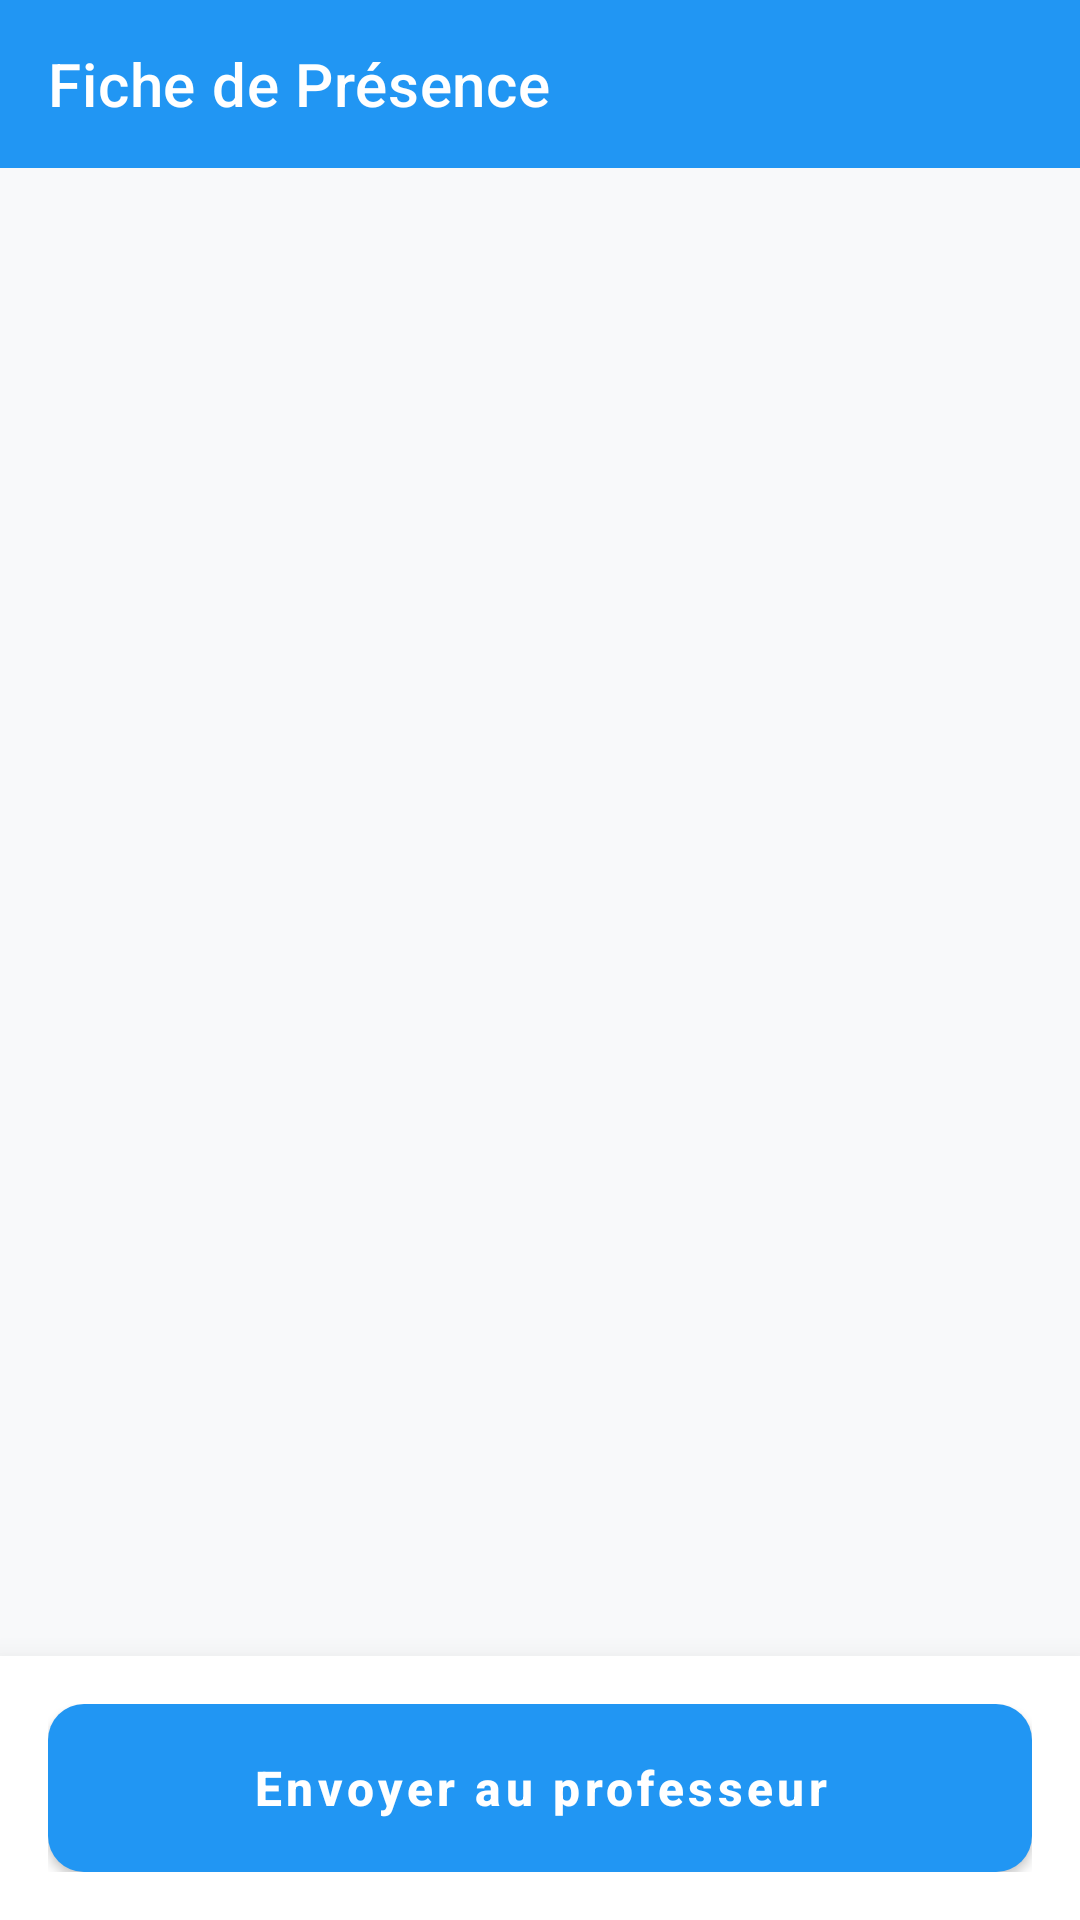

Here is an Android app screen rendered from its layout file. Give the layout XML and the strings, colors and styles it references.
<!-- AndroidManifest.xml: application theme Theme.Precensia -->
<!-- res/layout/activity_delegate.xml -->
<?xml version="1.0" encoding="utf-8"?>
<androidx.constraintlayout.widget.ConstraintLayout xmlns:android="http://schemas.android.com/apk/res/android"
    xmlns:app="http://schemas.android.com/apk/res-auto"
    android:layout_width="match_parent"
    android:layout_height="match_parent"
    android:background="@color/backgroundColor">

    <androidx.appcompat.widget.Toolbar
        android:id="@+id/toolbar"
        android:layout_width="match_parent"
        android:layout_height="?attr/actionBarSize"
        android:background="@color/primaryColor"
        app:layout_constraintTop_toTopOf="parent"
        app:title="Fiche de Présence"
        app:titleTextColor="@color/white" />

    <androidx.recyclerview.widget.RecyclerView
        android:id="@+id/rvStudents"
        android:layout_width="match_parent"
        android:layout_height="0dp"
        android:paddingHorizontal="8dp"
        android:paddingTop="8dp"
        android:clipToPadding="false"
        app:layout_constraintBottom_toTopOf="@id/btnContainer"
        app:layout_constraintTop_toBottomOf="@id/toolbar" />

    <LinearLayout
        android:id="@+id/btnContainer"
        android:layout_width="match_parent"
        android:layout_height="wrap_content"
        android:background="@color/white"
        android:elevation="16dp"
        android:padding="16dp"
        app:layout_constraintBottom_toBottomOf="parent">

        <Button
            android:id="@+id/btnSubmit"
            android:layout_width="match_parent"
            android:layout_height="56dp"
            android:text="Envoyer au professeur"
            android:textSize="16sp"
            android:textStyle="bold"
            style="@style/ModernButton" />
    </LinearLayout>

</androidx.constraintlayout.widget.ConstraintLayout>
<!-- resources referenced by this layout -->
<resources>
  <color name="backgroundColor">#F8F9FA</color>
  <color name="primaryColor">#2196F3</color>
  <color name="white">#FFFFFFFF</color>
  <style name="ModernButton" parent="Widget.MaterialComponents.Button">
          <item name="android:background">@drawable/button_background</item>
          <item name="android:textAllCaps">false</item>
          <item name="android:insetTop">0dp</item>
          <item name="android:insetBottom">0dp</item>
          <item name="android:textColor">@color/white</item>
          <item name="cornerSize">12dp</item>
      </style>
  <style name="Theme.Precensia" parent="Theme.MaterialComponents.Light.NoActionBar">
          
          <item name="colorPrimary">@color/primaryColor</item>
          <item name="colorPrimaryVariant">@color/primaryDarkColor</item>
          <item name="colorOnPrimary">@color/white</item>
          
          <item name="colorSecondary">@color/secondaryColor</item>
          <item name="colorSecondaryVariant">@color/secondaryColor</item>
          <item name="colorOnSecondary">@color/white</item>
          
          <item name="android:statusBarColor">@color/primaryDarkColor</item>
          <item name="android:windowBackground">@color/backgroundColor</item>
          
          <item name="android:editTextStyle">@style/ModernEditText</item>
          <item name="android:buttonStyle">@style/ModernButton</item>
      </style>
  <!-- drawable button_background (drawable) -->
  <?xml version="1.0" encoding="utf-8"?>
  <ripple xmlns:android="http://schemas.android.com/apk/res/android"
      android:color="#40FFFFFF">
      <item>
          <shape android:shape="rectangle">
              <solid android:color="@color/primaryColor" />
              <corners android:radius="12dp" />
          </shape>
      </item>
  </ripple>
  <color name="primaryDarkColor">#1976D2</color>
  <color name="secondaryColor">#FF4081</color>
  <style name="ModernEditText" parent="Widget.AppCompat.EditText">
          <item name="android:background">@drawable/edit_text_background</item>
          <item name="android:padding">12dp</item>
          <item name="android:textColor">@color/textColorPrimary</item>
          <item name="android:textColorHint">@color/textColorSecondary</item>
      </style>
  <color name="textColorPrimary">#212121</color>
  <color name="textColorSecondary">#757575</color>
</resources>
